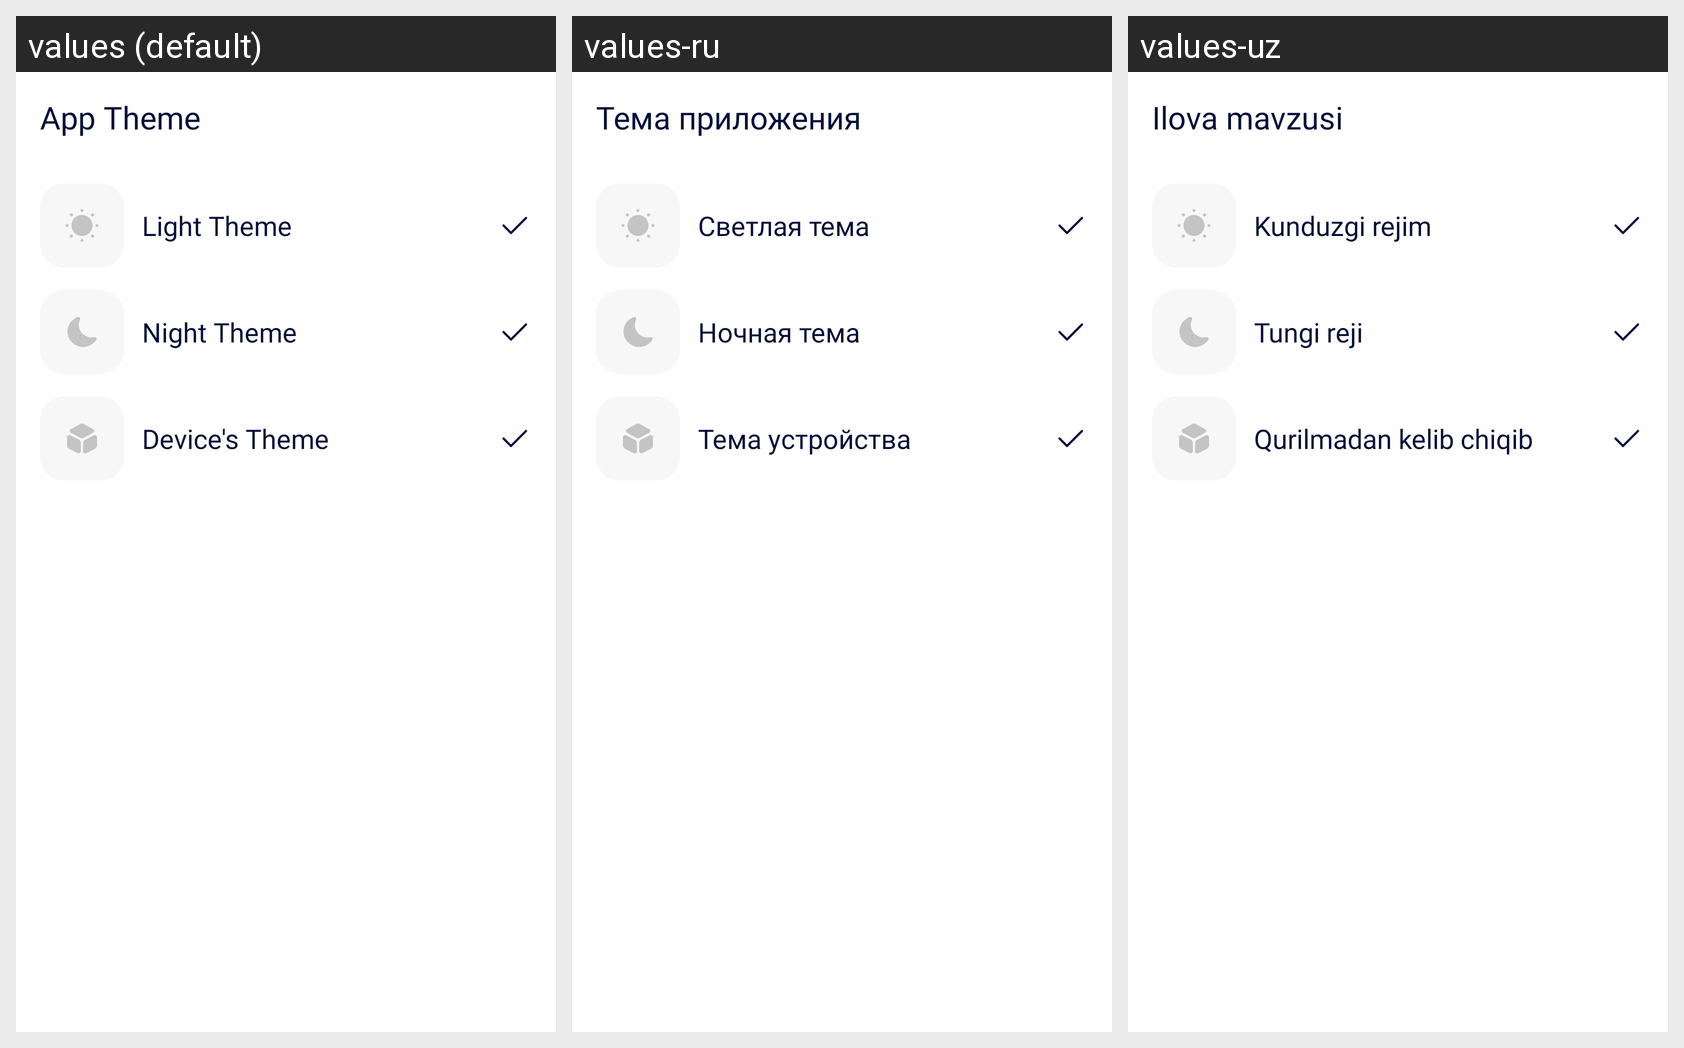

Here is an Android app screen in its default locale and in the app's own translations. Write out the translated-string differences for the strings that appear on this screen.
Android screen res/layout/theme_select_dialog.xml rendered under 3 locales, left to right: values (default), values-ru, values-uz. Device: Nexus 5 (rendered at 1080×1920; each locale shown at half size, 540×960, under a caption strip naming it); theme Theme.YouTubeDownloader.
Strings drawn on this screen, with the default value and each locale's value (text and hints the layout hard-codes, and strings that could not be matched under every locale, appear in the picture but are not listed):

app_theme
  values: App Theme
  values-ru: Тема приложения
  values-uz: Ilova mavzusi

light_theme
  values: Light Theme
  values-ru: Светлая тема
  values-uz: Kunduzgi rejim

night_theme
  values: Night Theme
  values-ru: Ночная тема
  values-uz: Tungi reji

system_theme
  values: Device's Theme
  values-ru: Тема устройства
  values-uz: Qurilmadan kelib chiqib
